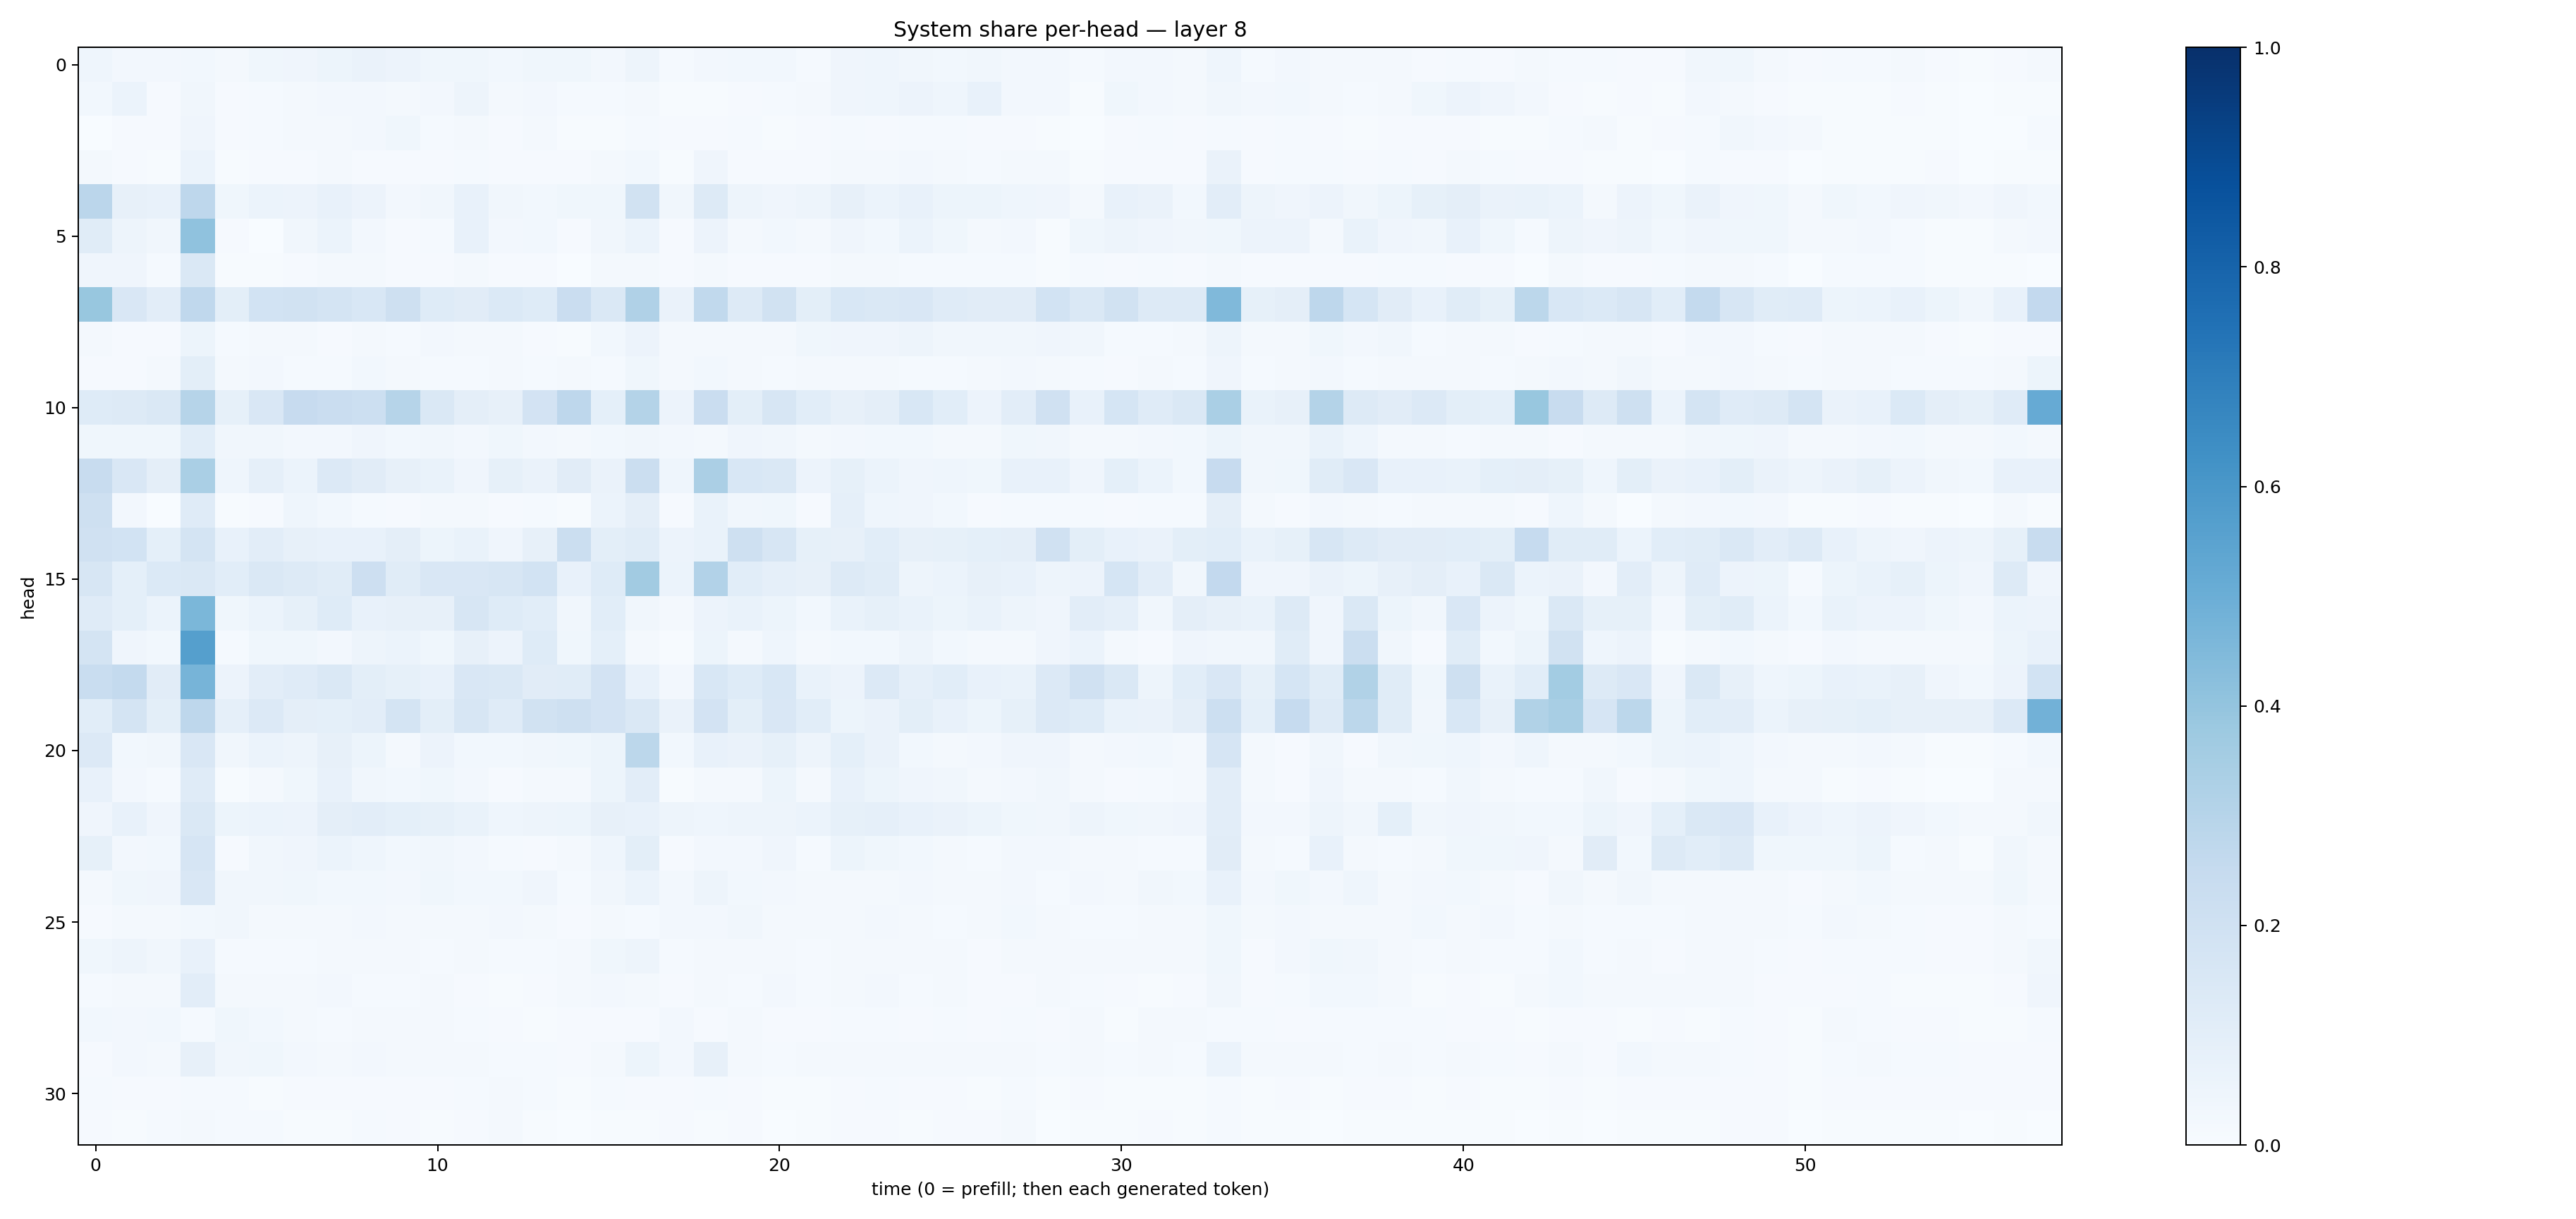

The table this chart was drawn from, first rows:
0.043085296, 0.024344947, 0.024324572, 0.02987083, 0.022173554, 0.037352737, 0.039237864, 0.053650305, 0.06485695, 0.05724691, 0.03668665, 0.035735674, 0.028257417, 0.035997886, 0.036214277, 0.023569362, 0.04927517, 0.015608565, 0.025123825, 0.031058505, 0.030424107, 0.014114862, 0.039840415, 0.043573063
0.03082, 0.05859, 0.009634, 0.03367, 0.01016, 0.01215, 0.02287, 0.02434, 0.02601, 0.02328, 0.02588, 0.04765, 0.01855, 0.02379, 0.01507, 0.01551, 0.01717, 0.00511, 0.004782, 0.008345, 0.0145, 0.02325, 0.04211, 0.04349
0.002514, 0.008586, 0.008543, 0.04145, 0.007928, 0.01323, 0.01618, 0.01979, 0.02553, 0.03629, 0.01258, 0.02256, 0.01112, 0.01775, 0.007221, 0.006366, 0.01552, 0.008509, 0.01091, 0.01397, 0.007588, 0.01134, 0.0122, 0.01113
0.01632, 0.008228, 0.006418, 0.0622, 0.0064, 0.008424, 0.009247, 0.01579, 0.01021, 0.007934, 0.009128, 0.01316, 0.009954, 0.00941, 0.01077, 0.0159, 0.02793, 0.007339, 0.0412, 0.01115, 0.009464, 0.009648, 0.01639, 0.01904
0.2844, 0.08183, 0.07381, 0.2744, 0.03752, 0.05887, 0.05588, 0.07743, 0.05556, 0.0249, 0.03363, 0.07254, 0.03285, 0.03125, 0.03845, 0.03821, 0.191, 0.03433, 0.1313, 0.04713, 0.0414, 0.04797, 0.08082, 0.05876
0.1161, 0.05053, 0.03242, 0.408, 0.008809, 0.003475, 0.03384, 0.0586, 0.02716, 0.008576, 0.01382, 0.07087, 0.02706, 0.0304, 0.01103, 0.03446, 0.06179, 0.0104, 0.05753, 0.01634, 0.02926, 0.02087, 0.04232, 0.03095
0.04156, 0.0405, 0.01513, 0.1461, 0.007311, 0.00738, 0.009531, 0.02007, 0.01988, 0.01025, 0.008838, 0.0201, 0.01162, 0.009574, 0.003894, 0.02094, 0.01598, 0.01009, 0.01993, 0.01007, 0.01098, 0.01134, 0.01776, 0.02011
0.3876, 0.15, 0.1045, 0.2678, 0.09856, 0.185, 0.1898, 0.1746, 0.1561, 0.2073, 0.1213, 0.1121, 0.1389, 0.1247, 0.2267, 0.1451, 0.3203, 0.06429, 0.2638, 0.1285, 0.1952, 0.1005, 0.156, 0.1437
0.01889, 0.0094, 0.008378, 0.05178, 0.01487, 0.01684, 0.02034, 0.01117, 0.01767, 0.01232, 0.02371, 0.01925, 0.0157, 0.01025, 0.00729, 0.02968, 0.05798, 0.01979, 0.0177, 0.01725, 0.02087, 0.03563, 0.0409, 0.04083
0.01056, 0.01041, 0.01604, 0.09994, 0.01888, 0.02515, 0.01523, 0.01444, 0.02985, 0.01943, 0.01542, 0.01224, 0.01836, 0.01391, 0.01731, 0.01222, 0.03703, 0.01687, 0.02813, 0.01726, 0.01248, 0.01679, 0.01712, 0.01826
0.1222, 0.1277, 0.1415, 0.3006, 0.08308, 0.1515, 0.2427, 0.2279, 0.2174, 0.2973, 0.1418, 0.09743, 0.07884, 0.1813, 0.2742, 0.09053, 0.3071, 0.05488, 0.2297, 0.1011, 0.1628, 0.1065, 0.07986, 0.09447
0.03675, 0.03543, 0.0354, 0.1077, 0.0324, 0.03204, 0.02719, 0.02455, 0.04241, 0.03038, 0.03446, 0.02642, 0.03647, 0.02697, 0.02273, 0.03053, 0.03376, 0.0256, 0.02319, 0.0401, 0.03207, 0.01838, 0.02378, 0.03033
0.2402, 0.151, 0.09628, 0.339, 0.04637, 0.08909, 0.06136, 0.1335, 0.1106, 0.08075, 0.06688, 0.04216, 0.08318, 0.06397, 0.1111, 0.06259, 0.2256, 0.04481, 0.3321, 0.153, 0.1422, 0.05652, 0.08403, 0.05969
0.21, 0.02473, 0.003545, 0.1201, 0.004304, 0.008706, 0.04373, 0.02855, 0.01314, 0.009751, 0.01638, 0.01759, 0.008724, 0.01429, 0.007093, 0.06039, 0.09681, 0.007848, 0.06811, 0.03258, 0.03816, 0.008956, 0.08662, 0.04576
0.1987, 0.1863, 0.09199, 0.1793, 0.07046, 0.1045, 0.07884, 0.07172, 0.0715, 0.09511, 0.05172, 0.06858, 0.04135, 0.07984, 0.2204, 0.09977, 0.1164, 0.05559, 0.06839, 0.207, 0.1623, 0.08298, 0.07824, 0.1067
0.1601, 0.0933, 0.1378, 0.142, 0.1074, 0.1434, 0.1266, 0.116, 0.2125, 0.1162, 0.1509, 0.1486, 0.1635, 0.1871, 0.07502, 0.1246, 0.3617, 0.06238, 0.3113, 0.1063, 0.08929, 0.08124, 0.129, 0.1149
0.1188, 0.09081, 0.05982, 0.4604, 0.03805, 0.05901, 0.0839, 0.1218, 0.07664, 0.07926, 0.0787, 0.164, 0.123, 0.1081, 0.0347, 0.106, 0.03172, 0.02054, 0.05821, 0.06787, 0.05448, 0.03104, 0.06985, 0.08235
0.1773, 0.04293, 0.03071, 0.5649, 0.01211, 0.03607, 0.03551, 0.02624, 0.04701, 0.06242, 0.03602, 0.08005, 0.05704, 0.1231, 0.0355, 0.09061, 0.01577, 0.005757, 0.05391, 0.01874, 0.04354, 0.02095, 0.02768, 0.03116
0.2318, 0.2559, 0.1123, 0.4703, 0.05765, 0.1047, 0.1206, 0.1432, 0.1007, 0.0835, 0.07426, 0.151, 0.1428, 0.1103, 0.1168, 0.1832, 0.07471, 0.02623, 0.1542, 0.1248, 0.1555, 0.06897, 0.05718, 0.1337
0.1064, 0.1762, 0.0985, 0.2742, 0.08751, 0.1343, 0.09653, 0.09189, 0.1051, 0.1742, 0.09827, 0.1589, 0.1196, 0.1933, 0.21, 0.1802, 0.146, 0.0629, 0.1823, 0.1005, 0.1513, 0.106, 0.05203, 0.06377
0.1348, 0.03034, 0.03264, 0.1486, 0.03253, 0.06011, 0.04812, 0.08109, 0.05206, 0.02025, 0.05593, 0.02835, 0.03056, 0.03315, 0.03594, 0.05247, 0.281, 0.02776, 0.07097, 0.06594, 0.08372, 0.0472, 0.09068, 0.06325
0.07654, 0.02384, 0.01181, 0.1194, 0.006259, 0.01889, 0.03593, 0.07403, 0.03275, 0.03041, 0.03666, 0.02398, 0.01145, 0.01666, 0.01801, 0.05443, 0.104, 0.006146, 0.02079, 0.01961, 0.05323, 0.01833, 0.07641, 0.05084
0.04151, 0.07205, 0.04192, 0.1443, 0.05433, 0.06193, 0.0585, 0.09755, 0.1019, 0.0924, 0.08407, 0.06716, 0.04324, 0.04898, 0.05217, 0.07838, 0.07198, 0.04889, 0.04411, 0.047, 0.05032, 0.05885, 0.08317, 0.0876
0.08354, 0.02633, 0.02908, 0.1652, 0.01162, 0.03227, 0.03995, 0.05999, 0.04367, 0.02818, 0.03152, 0.0258, 0.01305, 0.00943, 0.01723, 0.0431, 0.09794, 0.01082, 0.02585, 0.02542, 0.03912, 0.013, 0.05286, 0.03826
0.01934, 0.037, 0.03973, 0.1506, 0.0332, 0.03153, 0.03833, 0.03085, 0.02995, 0.02402, 0.03739, 0.03089, 0.03064, 0.04084, 0.01246, 0.03468, 0.06177, 0.02566, 0.04881, 0.02804, 0.0271, 0.01891, 0.02301, 0.01993
0.009724, 0.01576, 0.01626, 0.03051, 0.03128, 0.02086, 0.0199, 0.02076, 0.02415, 0.01857, 0.02098, 0.019, 0.02364, 0.01703, 0.009286, 0.01616, 0.01469, 0.025, 0.02617, 0.0317, 0.01864, 0.01662, 0.02046, 0.02553
0.03899, 0.05046, 0.03441, 0.07438, 0.01434, 0.01506, 0.01309, 0.01969, 0.01925, 0.0188, 0.01548, 0.01797, 0.01476, 0.01495, 0.01771, 0.03596, 0.04747, 0.01479, 0.02304, 0.01667, 0.01875, 0.01216, 0.01605, 0.02134
0.01358, 0.01667, 0.01973, 0.1027, 0.01589, 0.0204, 0.02162, 0.02727, 0.01402, 0.01357, 0.02108, 0.009477, 0.00697, 0.01073, 0.0234, 0.02616, 0.01709, 0.01086, 0.02253, 0.01311, 0.02539, 0.01259, 0.01832, 0.02451
0.02789, 0.02515, 0.02845, 0.01549, 0.0387, 0.0312, 0.01594, 0.01394, 0.02256, 0.02151, 0.01927, 0.01198, 0.00942, 0.006891, 0.01057, 0.0109, 0.008443, 0.02546, 0.008685, 0.01747, 0.01028, 0.01113, 0.01219, 0.01192
0.01003, 0.02375, 0.01921, 0.08077, 0.03314, 0.03585, 0.02728, 0.0226, 0.02366, 0.01951, 0.02331, 0.0166, 0.01438, 0.01379, 0.008116, 0.01885, 0.05191, 0.02467, 0.08138, 0.02187, 0.01468, 0.01827, 0.01601, 0.01807
0.01206, 0.007957, 0.00814, 0.01505, 0.01403, 0.00725, 0.008341, 0.008155, 0.008971, 0.008719, 0.011, 0.01391, 0.01743, 0.01517, 0.005042, 0.01313, 0.008035, 0.01028, 0.01228, 0.008879, 0.007179, 0.006253, 0.00909, 0.01291
0.01047, 0.007126, 0.01301, 0.02332, 0.01548, 0.01173, 0.00632, 0.007342, 0.01431, 0.009541, 0.006561, 0.008283, 0.01637, 0.005811, 0.00186, 0.004216, 0.006334, 0.01063, 0.006257, 0.009978, 0.002535, 0.004055, 0.008252, 0.01003
